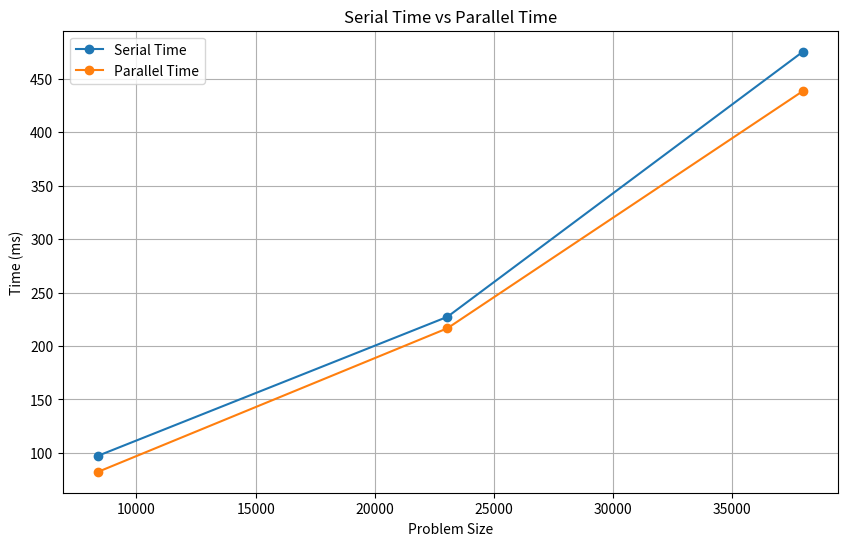
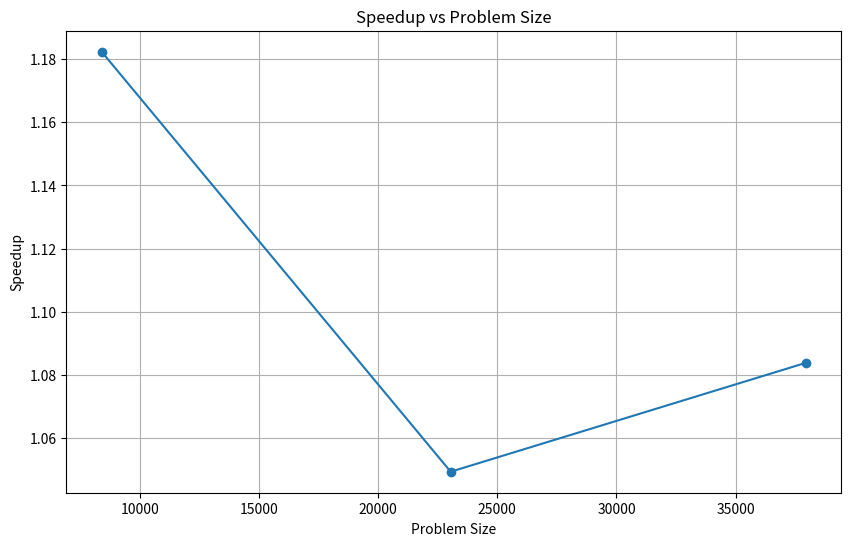

Here is the Python script that generated these plots, in order:
import matplotlib.pyplot as plt
"""
# 问题规模
problem_sizes = [200, 500, 1000, 2000, 3000, 4000, 5000, 6000]

# 串行时间/ms
serial_times = [19.284, 301.546, 2434.87, 19620.7, 65878.5, 158788, 259545.3, 448727.686]

# 并行时间/ms
parallel_times = [12.712, 197.319, 1592.47, 12837.6, 42919.8, 103591, 169738.75, 292886.5]

# 加速比
speedups = []
for i in range(len(problem_sizes)):
    speedups.append(serial_times[i]/parallel_times[i])
"""
# 问题规模
problem_sizes = [8399, 23045, 37960]

# 串行时间/ms
serial_times = [97.412, 227.282, 475.283]

# 并行时间/ms
parallel_times = [82.391, 216.58, 438.493]

# 加速比
speedups = []
for i in range(len(problem_sizes)):
    speedups.append(serial_times[i]/parallel_times[i])

# 绘制串行时间和并行时间
plt.figure(figsize=(10, 6))
plt.plot(problem_sizes, serial_times, marker='o', label='Serial Time')
plt.plot(problem_sizes, parallel_times, marker='o', label='Parallel Time')
plt.xlabel('Problem Size')
plt.ylabel('Time (ms)')
plt.title('Serial Time vs Parallel Time')
plt.legend()
plt.grid(True)
plt.show()

# 绘制加速比
plt.figure(figsize=(10, 6))
plt.plot(problem_sizes, speedups, marker='o')
plt.xlabel('Problem Size')
plt.ylabel('Speedup')
plt.title('Speedup vs Problem Size')
plt.grid(True)
plt.show()
